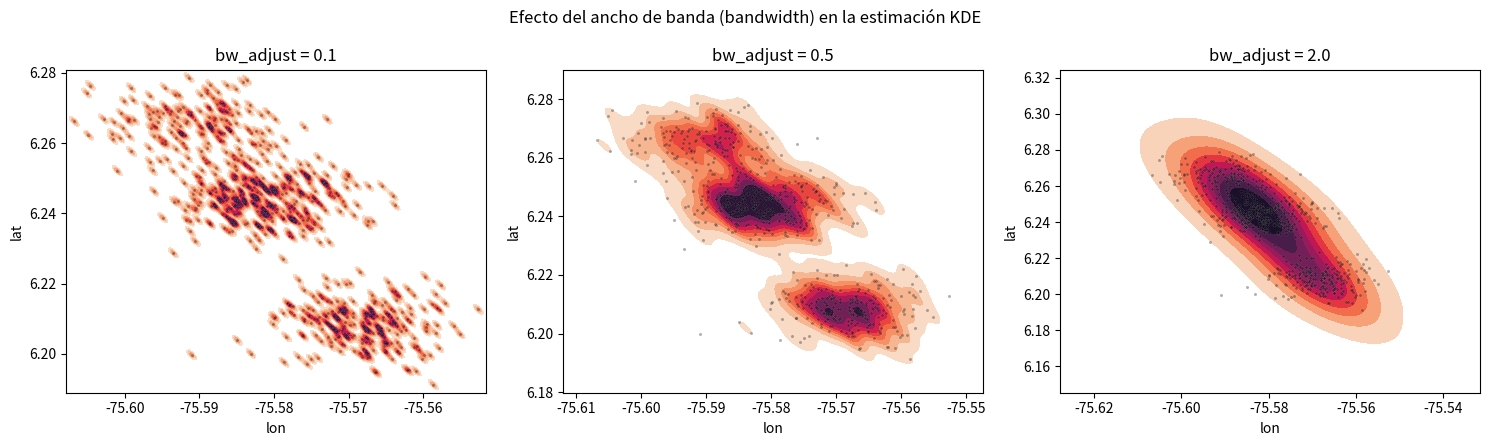

Recreate this plot in Python.
import matplotlib.pyplot as plt
import numpy as np
import pandas as pd
import seaborn as sns

np.random.seed(21)
focos = [(6.2442, -75.5812, 300), (6.2087, -75.5679, 220), (6.2650, -75.5900, 150)]
puntos = []
for lat_c, lon_c, n in focos:
    lats = np.random.normal(lat_c, 0.006, n)
    lons = np.random.normal(lon_c, 0.006, n)
    puntos.extend(zip(lats, lons))

df = pd.DataFrame(puntos, columns=["lat", "lon"])

fig, axes = plt.subplots(1, 3, figsize=(15, 4.5))

for ax, bw in zip(axes, [0.1, 0.5, 2.0]):
    sns.kdeplot(
        data=df, x="lon", y="lat", fill=True, cmap="rocket_r",
        bw_adjust=bw, thresh=0.05, ax=ax,
    )
    sns.scatterplot(data=df, x="lon", y="lat", s=5, color="black", alpha=0.3, ax=ax)
    ax.set_title(f"bw_adjust = {bw}")

plt.suptitle("Efecto del ancho de banda (bandwidth) en la estimación KDE")
plt.tight_layout()
plt.savefig("kde_densidad_seaborn.png", dpi=150)
plt.show()
